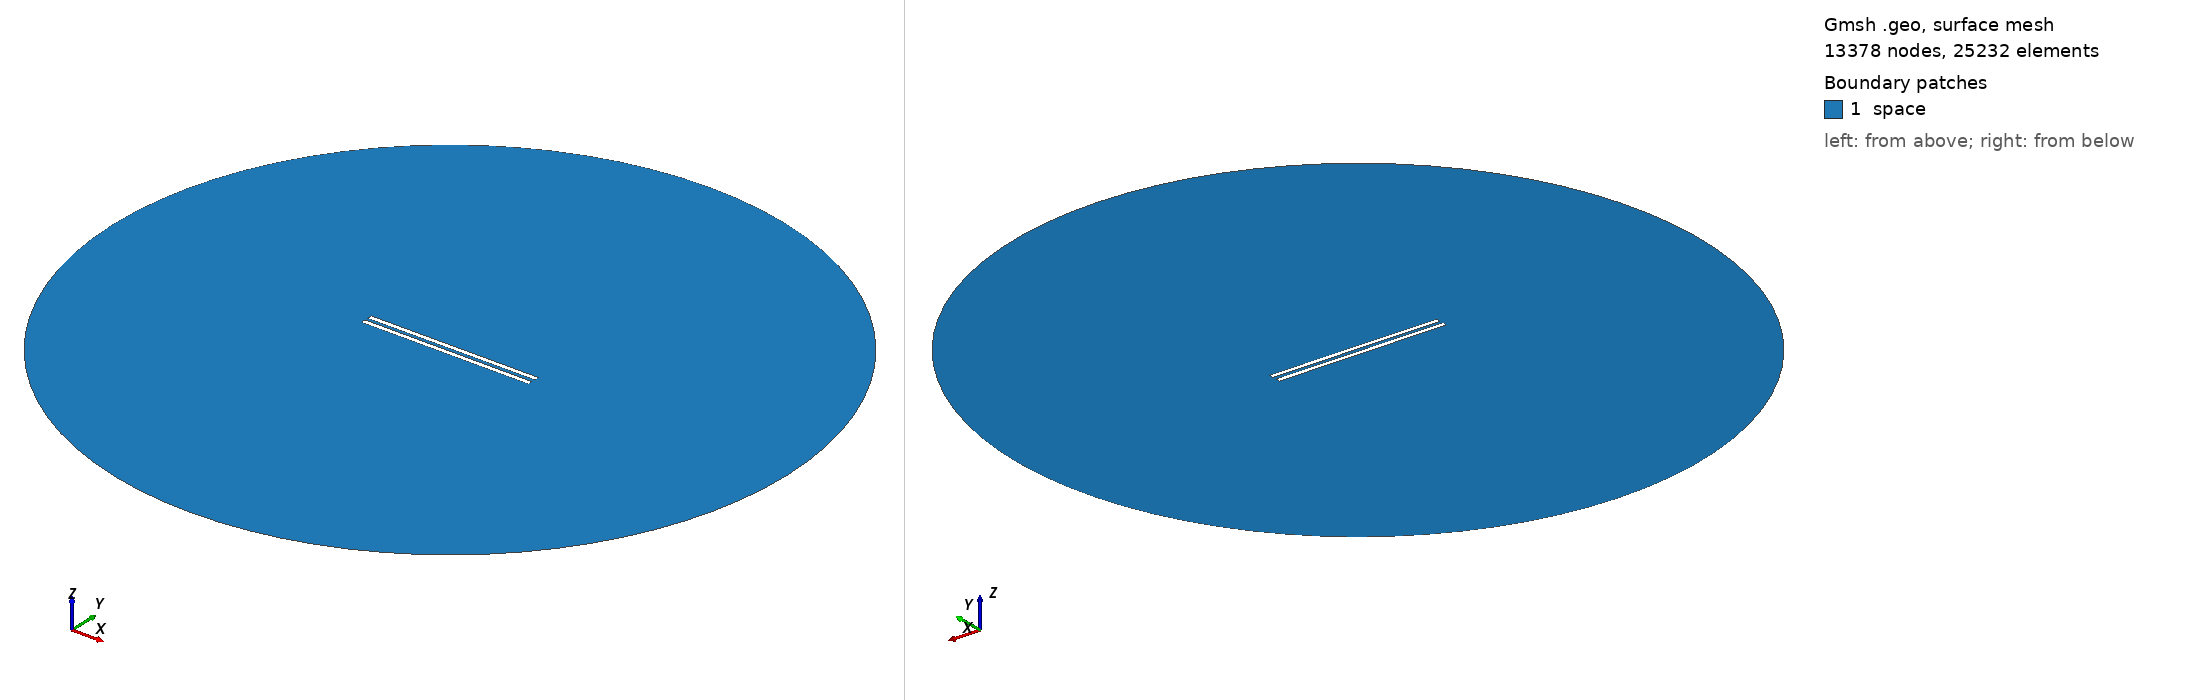

Gmsh geometry script, surface-meshed: 13378 nodes, 25232 surface elements. Boundary patches (legend numbers): 1 space. Left view from above one corner, right view from below the opposite corner. Legend entries are the model's physical surfaces. The drawing asked Gmsh for element sizes between 1% and 20% of the model's largest extent; the script's own settings can give other sizes.

=== 855.geo (drawn) ===
// Set the geometry kernel
SetFactory("OpenCASCADE");

//---------------------------------------
// Rectangles
//---------------------------------------

// Rectangle 1 (top)
Point(1) = {-49.455555555555556, 1.0277777777777777, 0, 1.0};
Point(2) = {49.455555555555556, 1.0277777777777777, 0, 1.0};
Point(3) = {49.455555555555556, 3.938888888888889, 0, 1.0};
Point(4) = {-49.455555555555556, 3.938888888888889, 0, 1.0};

Line(1) = {1, 2};
Line(2) = {2, 3};
Line(3) = {3, 4};
Line(4) = {4, 1};

Line Loop(1) = {1, 2, 3, 4};
Plane Surface(1) = {1};

Rotate { {0, 0, 1}, {0,  1.0277777777777777,  0}, 0.002 } {
  Surface{1};
}

// Rectangle 2 (bottom)
Point(5) = {-49.455555555555556, -1.0277777777777777, 0, 1.0};
Point(6) = {49.455555555555556, -1.0277777777777777, 0, 1.0};
Point(7) = {49.455555555555556, -3.938888888888889, 0, 1.0};
Point(8) = {-49.455555555555556, -3.938888888888889, 0, 1.0};

Line(5) = {5, 6};
Line(6) = {6, 7};
Line(7) = {7, 8};
Line(8) = {8, 5};

Line Loop(2) = {5, 6, 7, 8};
Plane Surface(2) = {2}; 


//---------------------------------------
// Circle
//---------------------------------------

// Define points
Point(9) = {0, 0, 0};        // Center
Point(10) = {200, 0, 0};     // Start point
Point(11) = {0, 200, 0};     // 90 degrees
Point(12) = {-200, 0, 0};    // 180 degrees
Point(13) = {0, -200, 0};    // 270 degrees

// Define circle arcs (each needs start, center, end)
Circle(9) = {10, 9, 11};
Circle(10) = {11, 9, 12};
Circle(11) = {12, 9, 13};
Circle(12) = {13, 9, 10};

// Define curve loop and surface if needed
Curve Loop(3) = {9, 10, 11, 12};
Surface(3) = {3};

// Subtract Rectangles from Circle
BooleanDifference{ Surface{3}; Delete; }{ Surface{1}; Surface{2}; Delete; }

//---------------------------------------
// Transfinite Lines and Surface
//---------------------------------------
r = 7;
Transfinite Line {1, 3} = 50*r Using Progression 1;
Transfinite Line {2, 4} = 2*r Using Progression 1;
Transfinite Line {5, 7} = 50*r Using Progression 1;
Transfinite Line {6, 8} = 2*r Using Progression 1;
Transfinite Line {9, 10, 11, 12} = 20 Using Progression 1;

//---------------------------------------
// Define Physical Groups
//---------------------------------------                

//--- Physical Curves
// Physical groups for boundaries
Physical Line("force_segment", 10) = {1};
Physical Line("upper_plate", 11) = {2, 3, 4};
Physical Line("lower_plate", 12) = {5, 6, 7, 8};
Physical Line("boundary", 20) = {9, 10, 11, 12};

//--- Physical Surfaces
Physical Surface("space", 30) = {3};

//---------------------------------------
// 6. Generate the Mesh
//---------------------------------------
Mesh 2;  // 2D mesh generation
